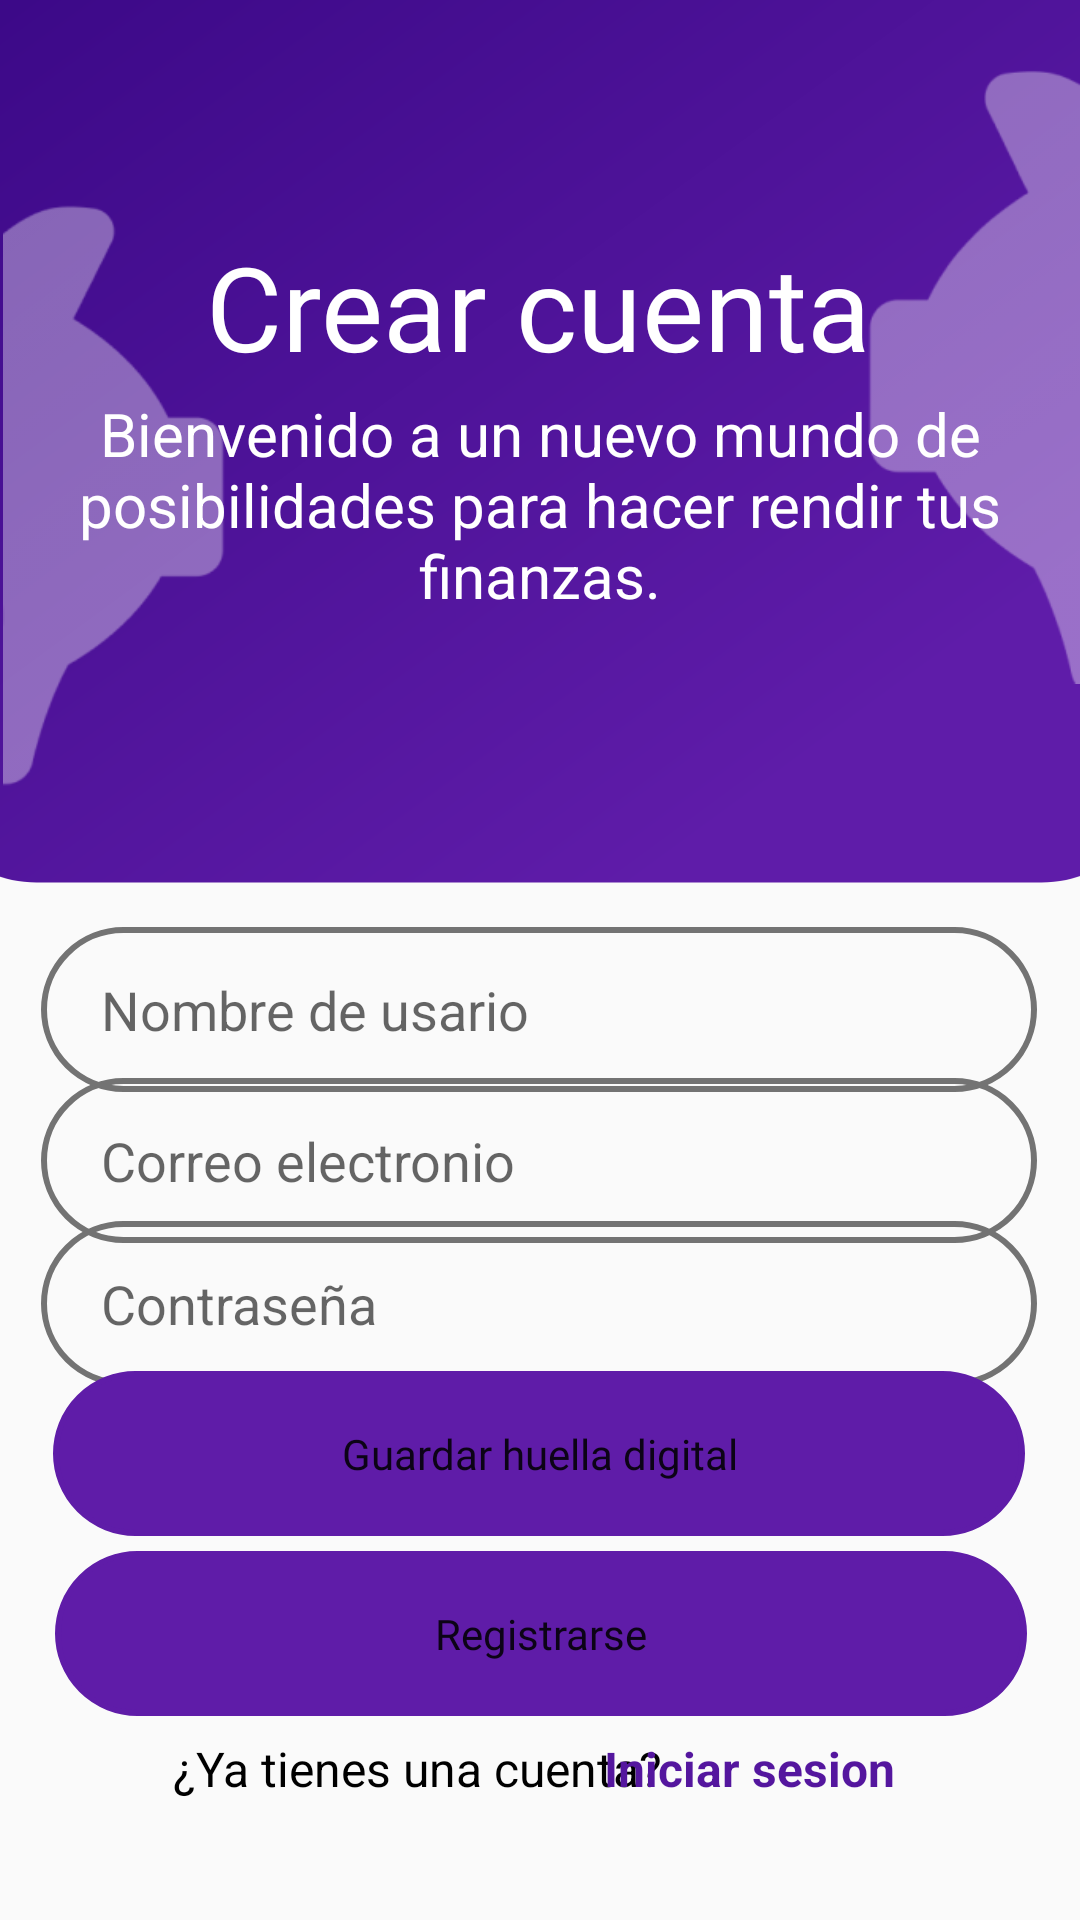

Here is an Android app screen rendered from its layout file. Give the layout XML and the strings, colors and styles it references.
<!-- AndroidManifest.xml: application theme Theme.Financia -->
<!-- res/layout/activity_registrarse.xml -->
<?xml version="1.0" encoding="utf-8"?>
<androidx.constraintlayout.widget.ConstraintLayout xmlns:android="http://schemas.android.com/apk/res/android"
    xmlns:app="http://schemas.android.com/apk/res-auto"
    xmlns:tools="http://schemas.android.com/tools"
    android:id="@+id/txtIngresarRegistrarse"
    android:layout_width="match_parent"
    android:layout_height="match_parent"
    tools:context=".activity_registrarse">

    <Button
        android:id="@+id/btnregistrarseRegistrarse"
        android:layout_width="324dp"
        android:layout_height="55dp"
        android:background="@drawable/ic_plaintext"
        android:backgroundTint="#5F1CA8"
        android:fontFamily="@font/poppins_bold"
        android:text="Registrarse"
        android:textAllCaps="false"
        app:layout_constraintBottom_toBottomOf="parent"
        app:layout_constraintEnd_toEndOf="parent"
        app:layout_constraintHorizontal_bias="0.505"
        app:layout_constraintStart_toStartOf="parent"
        app:layout_constraintTop_toTopOf="parent"
        app:layout_constraintVertical_bias="0.884" />

    <Button
        android:id="@+id/btnIngresarLogin"
        android:layout_width="324dp"
        android:layout_height="55dp"
        android:background="@drawable/ic_plaintext"
        android:backgroundTint="#5F1CA8"
        android:fontFamily="@font/poppins_bold"
        android:text="Guardar huella digital"
        android:textAllCaps="false"
        app:layout_constraintBottom_toBottomOf="parent"
        app:layout_constraintEnd_toEndOf="parent"
        app:layout_constraintHorizontal_bias="0.494"
        app:layout_constraintStart_toStartOf="parent"
        app:layout_constraintTop_toTopOf="parent"
        app:layout_constraintVertical_bias="0.781" />

    <EditText
        android:id="@+id/txtClaveLogin"
        android:layout_width="332dp"
        android:layout_height="55dp"
        android:layout_marginBottom="76dp"
        android:background="@drawable/ic_plaintext"
        android:ems="10"
        android:hint="Correo electronio"
        android:inputType="text"
        android:paddingStart="20dp"
        app:layout_constraintBottom_toBottomOf="parent"
        app:layout_constraintEnd_toEndOf="parent"
        app:layout_constraintHorizontal_bias="0.493"
        app:layout_constraintStart_toStartOf="parent"
        app:layout_constraintTop_toBottomOf="@+id/imageView"
        app:layout_constraintVertical_bias="0.291" />

    <EditText
        android:id="@+id/txtContraseña"
        android:layout_width="332dp"
        android:layout_height="55dp"
        android:layout_marginBottom="76dp"
        android:background="@drawable/ic_plaintext"
        android:ems="10"
        android:hint="Contraseña"
        android:inputType="text"
        android:paddingStart="20dp"
        app:layout_constraintBottom_toBottomOf="parent"
        app:layout_constraintEnd_toEndOf="parent"
        app:layout_constraintHorizontal_bias="0.493"
        app:layout_constraintStart_toStartOf="parent"
        app:layout_constraintTop_toBottomOf="@+id/imageView"
        app:layout_constraintVertical_bias="0.516" />

    <EditText
        android:id="@+id/txtUsuarioLogin"
        android:layout_width="332dp"
        android:layout_height="55dp"
        android:layout_marginBottom="76dp"
        android:background="@drawable/ic_plaintext"
        android:ems="10"
        android:hint="Nombre de usario"
        android:inputType="text"
        android:paddingStart="20dp"
        app:layout_constraintBottom_toBottomOf="parent"
        app:layout_constraintEnd_toEndOf="parent"
        app:layout_constraintHorizontal_bias="0.493"
        app:layout_constraintStart_toStartOf="parent"
        app:layout_constraintTop_toBottomOf="@+id/imageView"
        app:layout_constraintVertical_bias="0.052" />

    <ImageView
        android:id="@+id/imageView"
        android:layout_width="428dp"
        android:layout_height="298dp"
        app:layout_constraintBottom_toBottomOf="parent"
        app:layout_constraintEnd_toEndOf="parent"
        app:layout_constraintHorizontal_bias="0.512"
        app:layout_constraintStart_toStartOf="parent"
        app:layout_constraintTop_toTopOf="parent"
        app:layout_constraintVertical_bias="0.0"
        app:srcCompat="@drawable/ic_rectangulo" />

    <TextView
        android:id="@+id/textView5"
        android:layout_width="wrap_content"
        android:layout_height="wrap_content"
        android:fontFamily="@font/poppins_bold"
        android:text="Crear cuenta"
        android:textColor="#FFFFFF"
        android:textSize="39sp"
        app:layout_constraintBottom_toBottomOf="parent"
        app:layout_constraintEnd_toEndOf="parent"
        app:layout_constraintHorizontal_bias="0.496"
        app:layout_constraintStart_toStartOf="parent"
        app:layout_constraintTop_toTopOf="parent"
        app:layout_constraintVertical_bias="0.129" />

    <ImageView
        android:id="@+id/imageView10"
        android:layout_width="290dp"
        android:layout_height="231dp"
        app:layout_constraintBottom_toBottomOf="parent"
        app:layout_constraintEnd_toEndOf="parent"
        app:layout_constraintHorizontal_bias="1.0"
        app:layout_constraintStart_toStartOf="parent"
        app:layout_constraintTop_toTopOf="parent"
        app:layout_constraintVertical_bias="0.0"
        app:srcCompat="@drawable/cerdoderecha" />

    <ImageView
        android:id="@+id/imageView11"
        android:layout_width="305dp"
        android:layout_height="388dp"
        app:layout_constraintBottom_toBottomOf="parent"
        app:layout_constraintEnd_toEndOf="parent"
        app:layout_constraintHorizontal_bias="0.018"
        app:layout_constraintStart_toStartOf="parent"
        app:layout_constraintTop_toTopOf="parent"
        app:layout_constraintVertical_bias="0.215"
        app:srcCompat="@drawable/cerdoc" />

    <TextView
        android:id="@+id/textView9"
        android:layout_width="323dp"
        android:layout_height="89dp"
        android:text="Bienvenido a un nuevo mundo de posibilidades para hacer rendir tus finanzas."
        android:textAlignment="center"
        android:textColor="#FFFFFF"
        android:textSize="20sp"
        app:layout_constraintBottom_toBottomOf="parent"
        app:layout_constraintEnd_toEndOf="parent"
        app:layout_constraintStart_toStartOf="parent"
        app:layout_constraintTop_toTopOf="parent"
        app:layout_constraintVertical_bias="0.238" />

    <TextView
        android:id="@+id/textView10"
        android:layout_width="wrap_content"
        android:layout_height="wrap_content"
        android:text="¿Ya tienes una cuenta?"
        android:textColor="#000000"
        android:textSize="16sp"
        app:layout_constraintBottom_toBottomOf="parent"
        app:layout_constraintEnd_toEndOf="parent"
        app:layout_constraintHorizontal_bias="0.293"
        app:layout_constraintStart_toStartOf="parent"
        app:layout_constraintTop_toTopOf="parent"
        app:layout_constraintVertical_bias="0.936" />

    <TextView
        android:id="@+id/textView11"
        android:layout_width="wrap_content"
        android:layout_height="wrap_content"
        android:text="Iniciar sesion"
        android:textColor="#54169E"
        android:textSize="16sp"
        android:textStyle="bold"
        app:layout_constraintBottom_toBottomOf="parent"
        app:layout_constraintEnd_toEndOf="parent"
        app:layout_constraintHorizontal_bias="0.765"
        app:layout_constraintStart_toStartOf="parent"
        app:layout_constraintTop_toTopOf="parent"
        app:layout_constraintVertical_bias="0.936" />

</androidx.constraintlayout.widget.ConstraintLayout>
<!-- resources referenced by this layout -->
<resources>
  <!-- drawable cerdoc: png bitmap (drawable, 5551 bytes) -->
  <!-- drawable cerdoderecha: png bitmap (drawable, 5159 bytes) -->
  <!-- drawable ic_plaintext (drawable) -->
  <?xml version="1.0" encoding="utf-8"?>
  <shape xmlns:android="http://schemas.android.com/apk/res/android"
      android:shape="rectangle">
      <corners android:radius="60dp" />
      <stroke android:color="#737373" android:width="2dp" />
  </shape>
  <!-- drawable ic_rectangulo (drawable) -->
  <vector xmlns:android="http://schemas.android.com/apk/res/android"
      xmlns:aapt="http://schemas.android.com/aapt"
      android:width="876dp"
      android:height="621dp"
      android:viewportWidth="876"
      android:viewportHeight="621">
    <path
        android:pathData="M4,0H872V528C872,574.94 833.94,613 787,613H89C42.06,613 4,574.94 4,528V0Z">
      <aapt:attr name="android:fillColor">
        <gradient 
            android:startX="38.5"
            android:startY="24.71"
            android:endX="485.91"
            android:endY="635.17"
            android:type="linear">
          <item android:offset="0" android:color="#FF3C0988"/>
          <item android:offset="1" android:color="#FF5F1CA9"/>
        </gradient>
      </aapt:attr>
    </path>
  </vector>
  <style name="Theme.Financia" parent="Theme.AppCompat.DayNight.DarkActionBar">
          
          <item name="colorPrimary">@color/purple_500</item>
          <item name="colorPrimaryVariant">@color/purple_700</item>
          <item name="colorOnPrimary">@color/white</item>
          
          <item name="colorSecondary">@color/teal_200</item>
          <item name="colorSecondaryVariant">@color/teal_700</item>
          <item name="colorOnSecondary">@color/black</item>
          
          <item name="android:statusBarColor">?attr/colorPrimaryVariant</item>
          
      </style>
  <color name="purple_500">#3C0988</color>
  <color name="purple_700">#EA3E66</color>
  <color name="white">#F8F8FF</color>
  <color name="teal_200">#FFD700</color>
  <color name="teal_700">#008000</color>
  <color name="black">#1C1C1C</color>
</resources>
